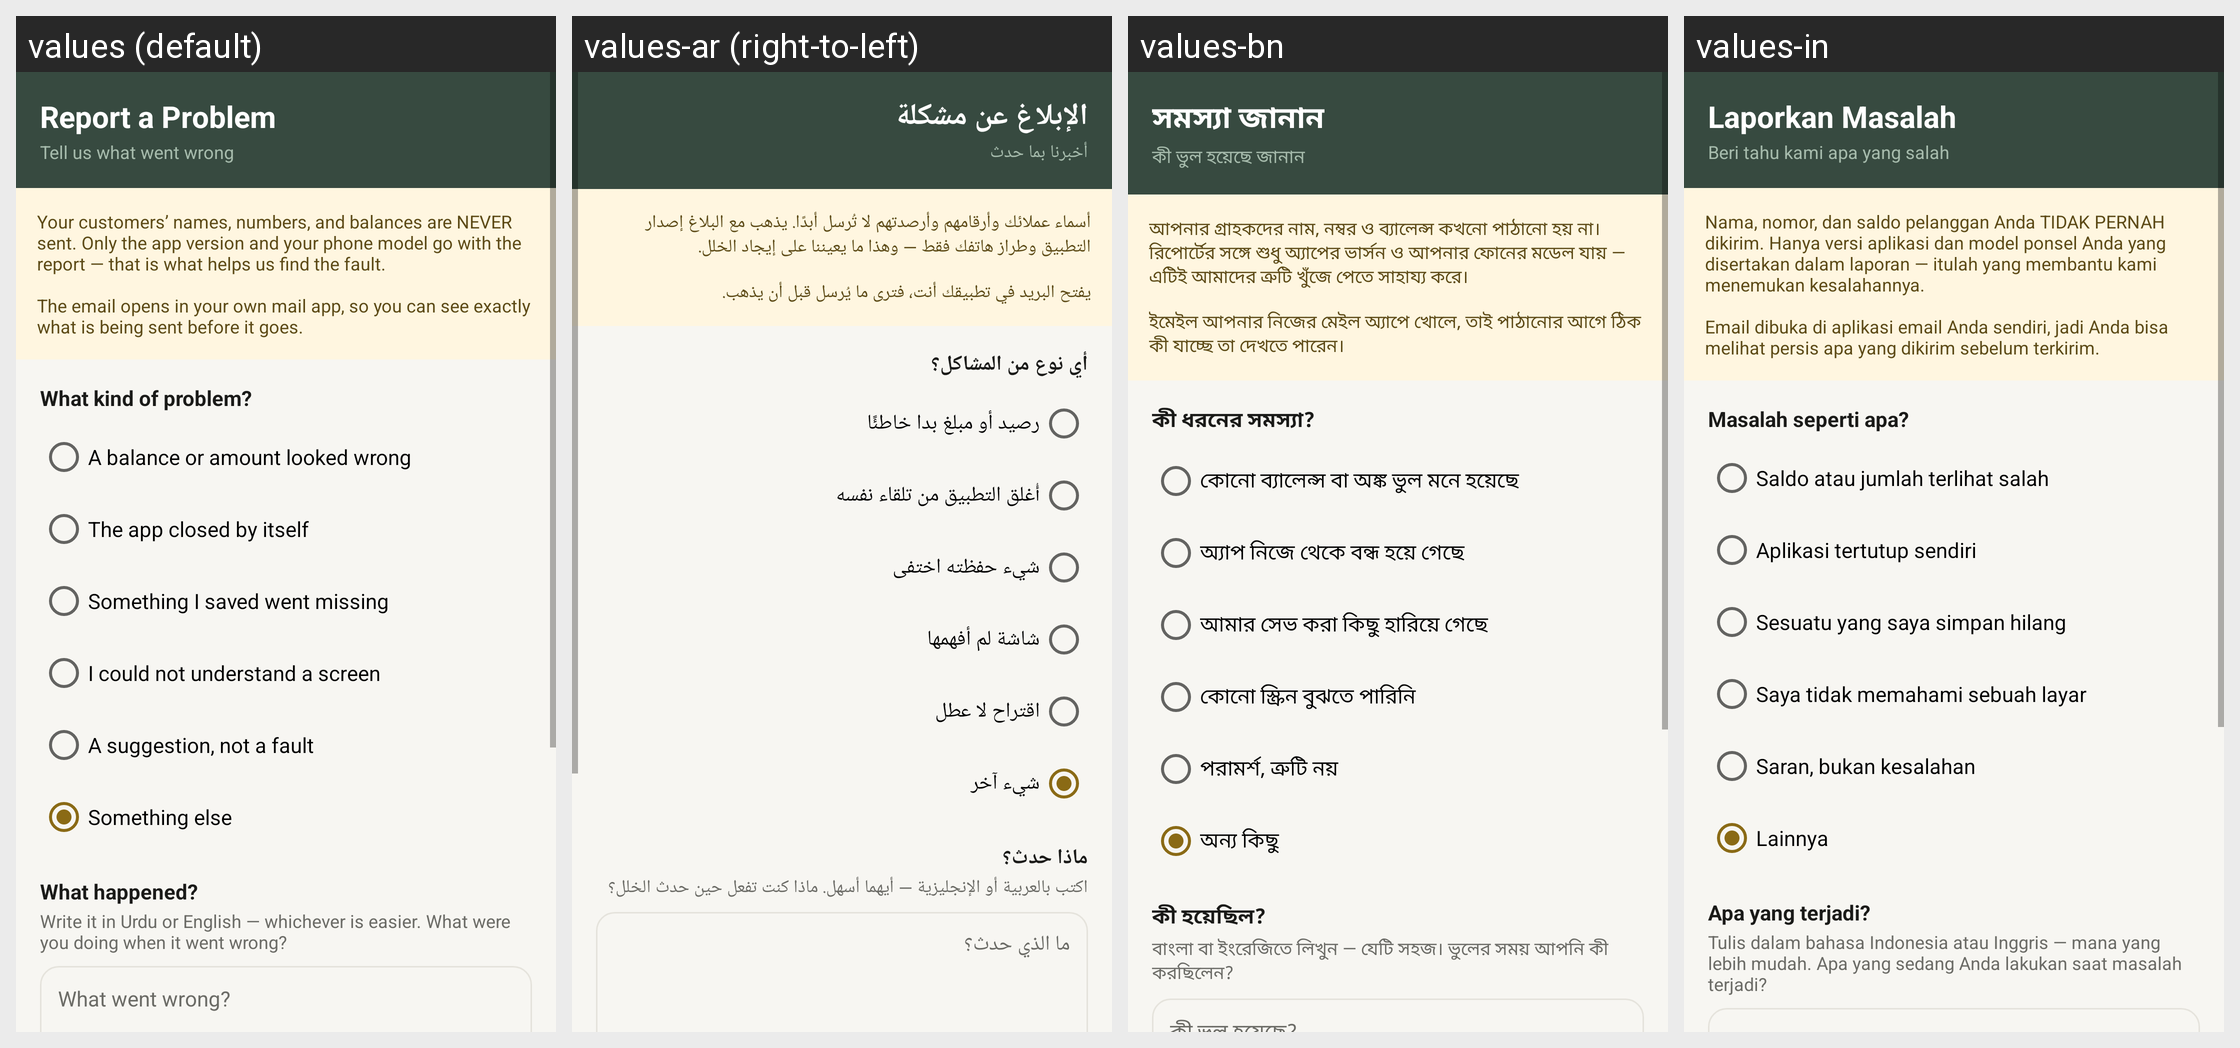

Locale-by-locale string values for the Android screen shown in this grid:
Android screen res/layout/activity_report_problem.xml rendered under 4 locales, left to right: values (default), values-ar (right-to-left), values-bn, values-in. Device: Nexus 5 (rendered at 1080×1920; each locale shown at half size, 540×960, under a caption strip naming it); theme Theme.RoshanKhata.
Other locales in the repository, not shown: values-fa, values-hi, values-sd, values-ur.
Strings drawn on this screen, with the default value and each locale's value (text and hints the layout hard-codes, and strings that could not be matched under every locale, appear in the picture but are not listed):

report_problem
  values: Report a Problem
  values-ar: الإبلاغ عن مشكلة
  values-bn: সমস্যা জানান
  values-in: Laporkan Masalah

report_problem_sub
  values: Tell us what went wrong
  values-ar: أخبرنا بما حدث
  values-bn: কী ভুল হয়েছে জানান
  values-in: Beri tahu kami apa yang salah

report_privacy
  values: Your customers’ names, numbers, and balances are NEVER sent. Only the app version and your phone model go with the report — that is what helps us find the fault.
      
      The email opens in your own mail app, so you can see exactly what is being sent before it goes.
  values-ar: أسماء عملائك وأرقامهم وأرصدتهم لا تُرسل أبدًا. يذهب مع البلاغ إصدار التطبيق وطراز هاتفك فقط — وهذا ما يعيننا على إيجاد الخلل.
      
      يفتح البريد في تطبيقك أنت، فترى ما يُرسل قبل أن يذهب.
  values-bn: আপনার গ্রাহকদের নাম, নম্বর ও ব্যালেন্স কখনো পাঠানো হয় না। রিপোর্টের সঙ্গে শুধু অ্যাপের ভার্সন ও আপনার ফোনের মডেল যায় — এটিই আমাদের ত্রুটি খুঁজে পেতে সাহায্য করে।
      
      ইমেইল আপনার নিজের মেইল অ্যাপে খোলে, তাই পাঠানোর আগে ঠিক কী যাচ্ছে তা দেখতে পারেন।
  values-in: Nama, nomor, dan saldo pelanggan Anda TIDAK PERNAH dikirim. Hanya versi aplikasi dan model ponsel Anda yang disertakan dalam laporan — itulah yang membantu kami menemukan kesalahannya.
      
      Email dibuka di aplikasi email Anda sendiri, jadi Anda bisa melihat persis apa yang dikirim sebelum terkirim.

report_what_kind
  values: What kind of problem?
  values-ar: أي نوع من المشاكل؟
  values-bn: কী ধরনের সমস্যা?
  values-in: Masalah seperti apa?

report_kind_wrong_number
  values: A balance or amount looked wrong
  values-ar: رصيد أو مبلغ بدا خاطئًا
  values-bn: কোনো ব্যালেন্স বা অঙ্ক ভুল মনে হয়েছে
  values-in: Saldo atau jumlah terlihat salah

report_kind_crash
  values: The app closed by itself
  values-ar: أُغلق التطبيق من تلقاء نفسه
  values-bn: অ্যাপ নিজে থেকে বন্ধ হয়ে গেছে
  values-in: Aplikasi tertutup sendiri

report_kind_lost
  values: Something I saved went missing
  values-ar: شيء حفظته اختفى
  values-bn: আমার সেভ করা কিছু হারিয়ে গেছে
  values-in: Sesuatu yang saya simpan hilang

report_kind_confusing
  values: I could not understand a screen
  values-ar: شاشة لم أفهمها
  values-bn: কোনো স্ক্রিন বুঝতে পারিনি
  values-in: Saya tidak memahami sebuah layar

report_kind_suggestion
  values: A suggestion, not a fault
  values-ar: اقتراح لا عطل
  values-bn: পরামর্শ, ত্রুটি নয়
  values-in: Saran, bukan kesalahan

report_kind_other
  values: Something else
  values-ar: شيء آخر
  values-bn: অন্য কিছু
  values-in: Lainnya

report_describe
  values: What happened?
  values-ar: ماذا حدث؟
  values-bn: কী হয়েছিল?
  values-in: Apa yang terjadi?

report_describe_help
  values: Write it in Urdu or English — whichever is easier. What were you doing when it went wrong?
  values-ar: اكتب بالعربية أو الإنجليزية — أيهما أسهل. ماذا كنت تفعل حين حدث الخلل؟
  values-bn: বাংলা বা ইংরেজিতে লিখুন — যেটি সহজ। ভুলের সময় আপনি কী করছিলেন?
  values-in: Tulis dalam bahasa Indonesia atau Inggris — mana yang lebih mudah. Apa yang sedang Anda lakukan saat masalah terjadi?
